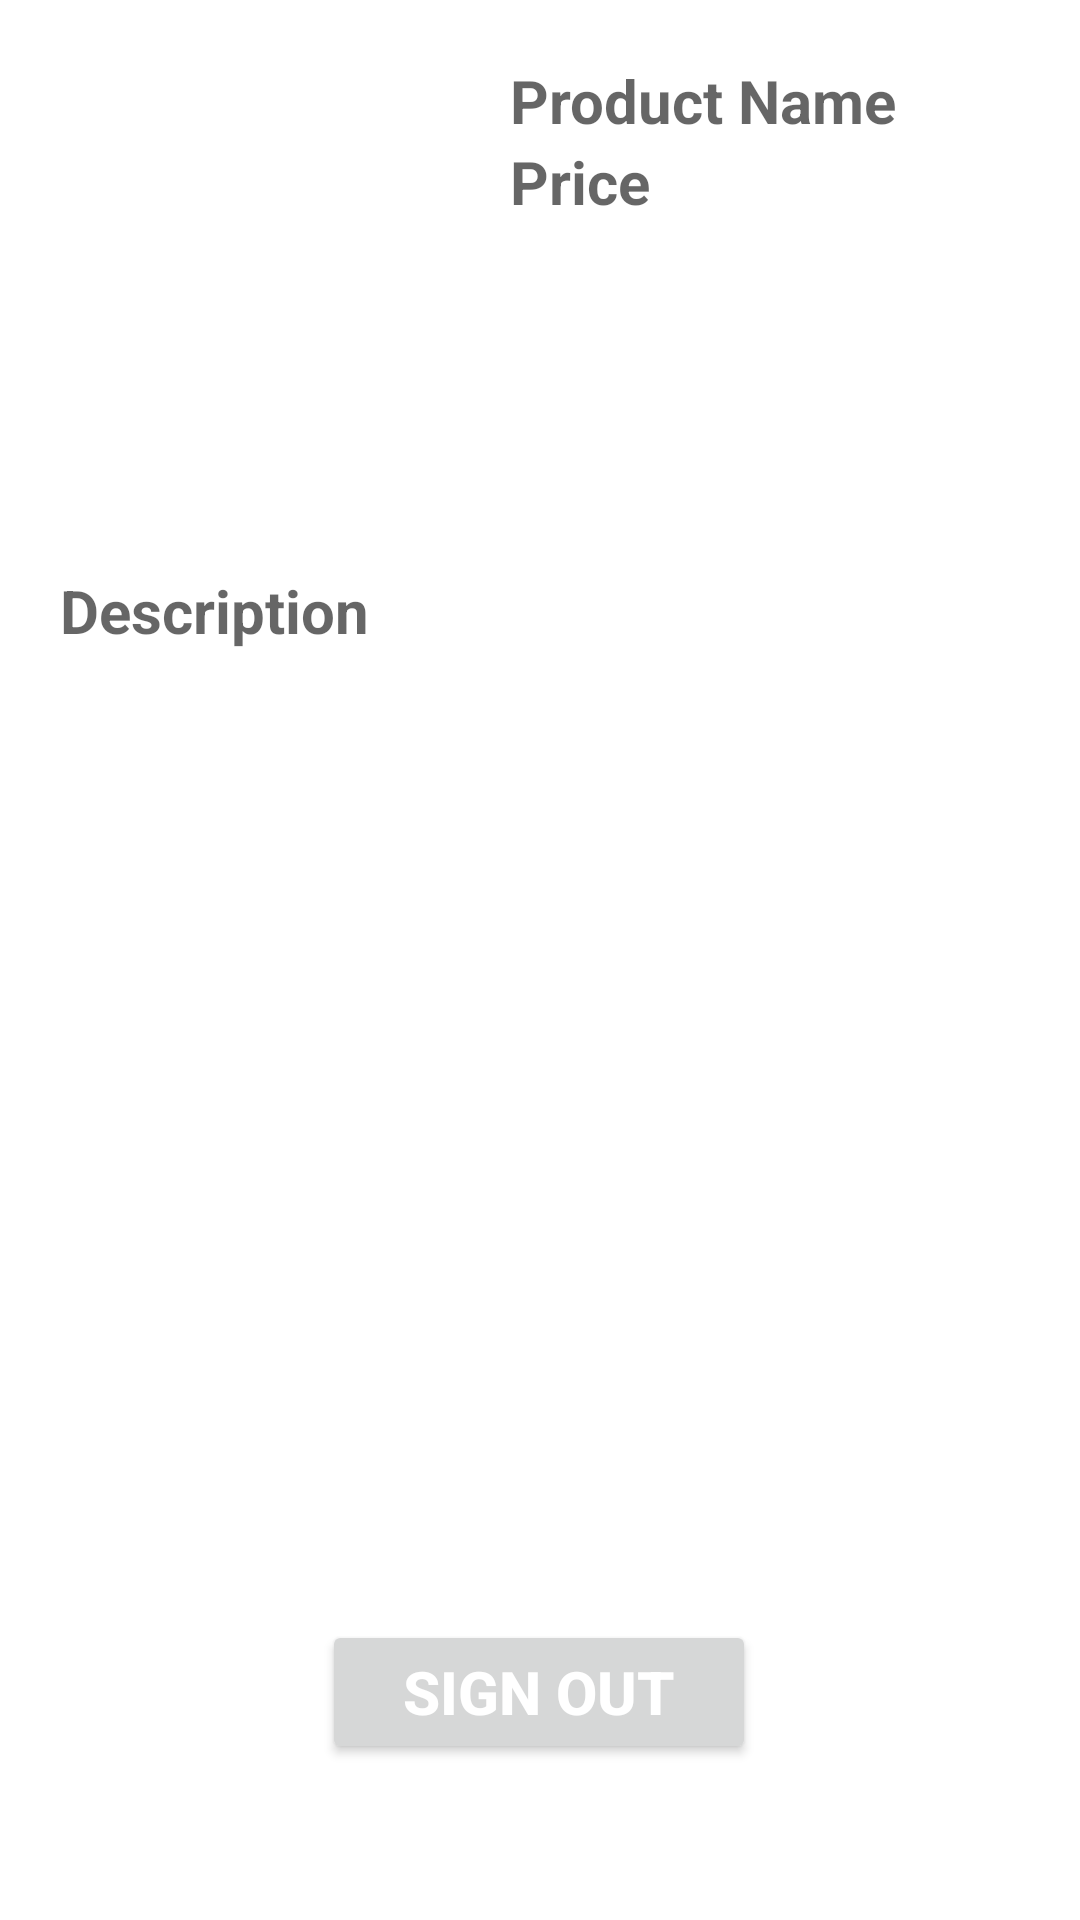

Here is an Android app screen rendered from its layout file. Give the layout XML and the strings, colors and styles it references.
<!-- AndroidManifest.xml: application theme Theme.Myproducts -->
<!-- res/layout/activity_product_details.xml -->
<?xml version="1.0" encoding="utf-8"?>
<androidx.constraintlayout.widget.ConstraintLayout
    xmlns:android="http://schemas.android.com/apk/res/android"
    xmlns:app="http://schemas.android.com/apk/res-auto"
    xmlns:tools="http://schemas.android.com/tools"
    android:layout_width="match_parent"
    android:layout_height="match_parent"
    tools:context=".productDetail">


    <TableLayout
        android:id="@+id/tableLayout1"
        android:layout_width="match_parent"
        android:layout_height="wrap_content"
        android:layout_margin="20dp"
        app:layout_constraintEnd_toEndOf="parent"
        app:layout_constraintStart_toStartOf="parent"
        app:layout_constraintTop_toTopOf="parent">

        <TableRow>

            <ImageView
                android:id="@+id/imgProductDetails"
                android:layout_width="150dp"
                android:layout_height="150dp" />

            <LinearLayout
                android:layout_width="match_parent"
                android:layout_height="wrap_content"
                android:orientation="vertical">

                <TextView
                    android:id="@+id/txtProductName"
                    android:layout_width="wrap_content"
                    android:layout_height="wrap_content"
                    android:hint="Product Name"
                    android:textColor="@color/black"
                    android:textSize="20sp"
                    android:textStyle="bold" />

                <TextView
                    android:id="@+id/txtProductPrice"
                    android:layout_width="wrap_content"
                    android:layout_height="wrap_content"
                    android:hint="Price"
                    android:textColor="@color/black"
                    android:textSize="20sp"
                    android:textStyle="bold" />

            </LinearLayout>

        </TableRow>
    </TableLayout>

    <TableLayout
        android:id="@+id/tableLayout2"
        android:layout_width="match_parent"
        android:layout_height="wrap_content"
        android:layout_margin="20dp"
        app:layout_constraintEnd_toEndOf="parent"
        app:layout_constraintStart_toStartOf="parent"
        app:layout_constraintTop_toBottomOf="@+id/tableLayout1">

        <TableRow>
            <TextView
                android:id="@+id/txtProductDescription"
                android:layout_width="wrap_content"
                android:layout_height="wrap_content"
                android:hint="Description"
                android:textColor="@color/black"
                android:textSize="20sp"
                android:textStyle="bold"
                />
        </TableRow>
    </TableLayout>


    <Button
        android:id="@+id/btnProductSignOut"
        android:layout_width="wrap_content"
        android:layout_height="wrap_content"
        android:layout_marginBottom="52dp"
        android:text="   Sign Out   "
        android:textStyle="bold"
        android:textSize="20sp"
        android:textColor="#fff"
        app:layout_constraintBottom_toBottomOf="parent"
        app:layout_constraintEnd_toEndOf="parent"
        app:layout_constraintHorizontal_bias="0.498"
        app:layout_constraintStart_toStartOf="parent" />


</androidx.constraintlayout.widget.ConstraintLayout>
<!-- resources referenced by this layout -->
<resources>
  <style name="Theme.Myproducts" parent="Theme.MaterialComponents.DayNight.DarkActionBar">
          
          <item name="colorPrimary">@color/purple_500</item>
          <item name="colorPrimaryVariant">@color/purple_700</item>
          <item name="colorOnPrimary">@color/white</item>
          
          <item name="colorSecondary">@color/teal_200</item>
          <item name="colorSecondaryVariant">@color/teal_700</item>
          <item name="colorOnSecondary">@color/black</item>
          
          <item name="android:statusBarColor" tools:targetApi="l">?attr/colorPrimaryVariant</item>
          
      </style>
  <!-- not gathered from this repository: default colours our renderer supplied (Android Studio template values) -->
  <color name="purple_500">#FF6200EE</color>
  <color name="purple_700">#FF3700B3</color>
  <color name="teal_200">#FF03DAC5</color>
  <color name="teal_700">#FF018786</color>
  <color name="black">#FF000000</color>
  <color name="white">#FFFFFFFF</color>
</resources>
